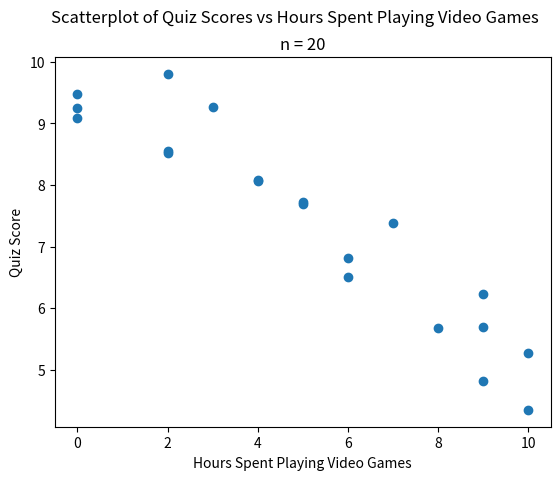

The script that saved this image:
##################################################################################
###                           IMPORT LIBRARIES                                 ###
##################################################################################

import matplotlib

## NOTE: How-To: Run This Script On Your Computer
#
# To render the website, I have to use a "headless" backend to generate the images. 
# If you want to run this script on your computer, comment out the following line 
# with the "#" you see appended to each line of this comment:

matplotlib.use('agg')

import matplotlib.pyplot as plt
import random as rand

##################################################################################
###                                SCRIPT                                      ###
##################################################################################

# Create New Figures and Axes
fig, axs = plt.subplots()

# Generate Data
n = 20
x_data = [ rand.randint(0, 10) for _ in range(n) ]
y_data = [ 10 - 0.5*x +2*(rand.random() - 0.5) for x in x_data ]

# Label the graph appropriately
plt.suptitle("Scatterplot of Quiz Scores vs Hours Spent Playing Video Games")
plt.title(f"n = {n}")
## Label Scatter Plot Axes
axs.set_xlabel("Hours Spent Playing Video Games")
axs.set_ylabel("Quiz Score")

# Generate and output
## Plot Histogram
axs.scatter(*[x_data, y_data])

plt.show()
